Run: headless pygame with SDL's dummy video driver; simulated clock (each Clock.tick advances the game by its frame time, no real sleeping); random seed 0; keys injected as events and as key.get_pressed() state; no mouse input.
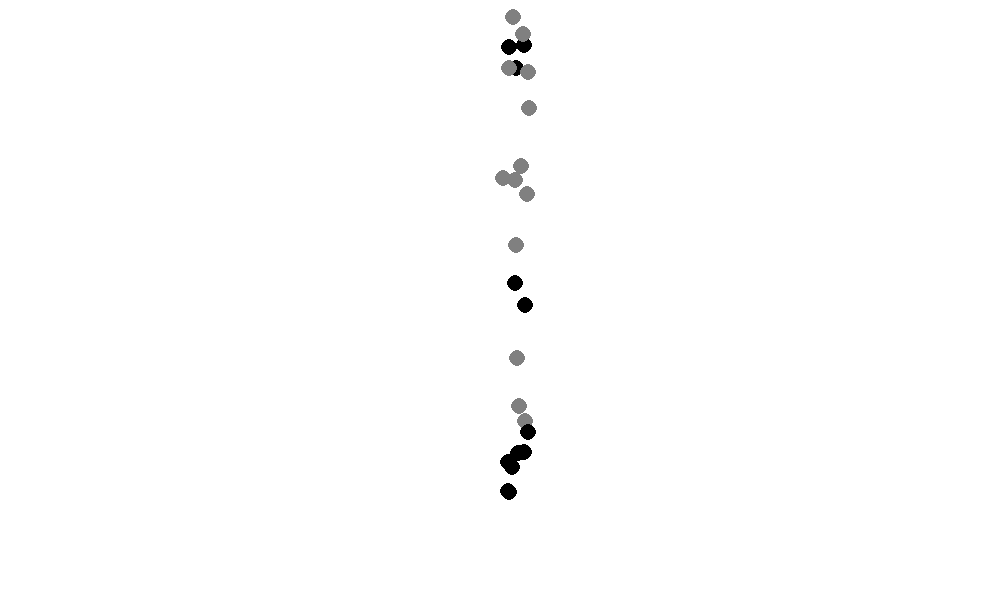
Frame 1 of 4 · flips 1–60 · no input
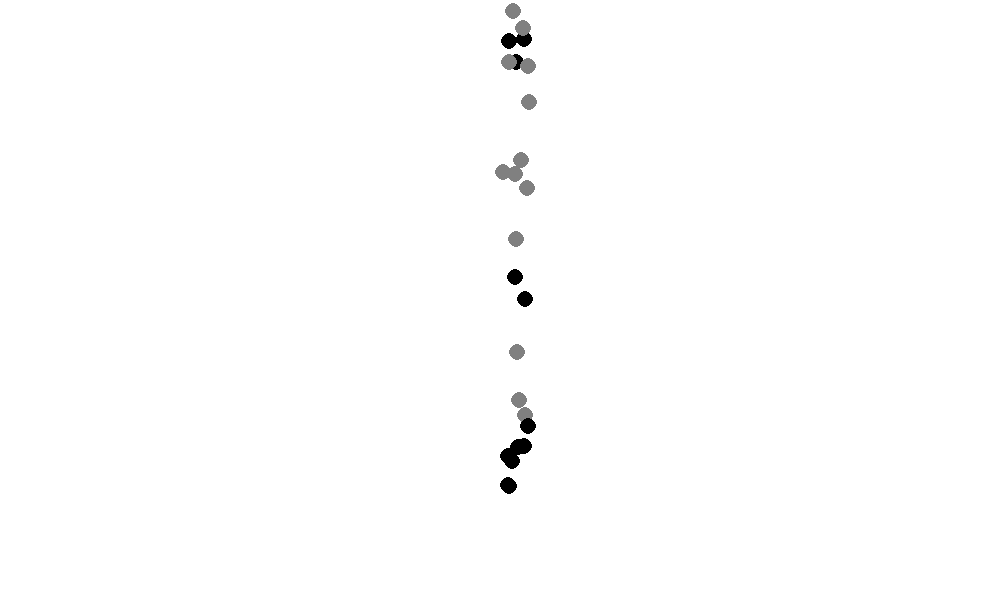
Frame 2 of 4 · flips 61–180 · tapped SPACE, RETURN · held RIGHT (→), D
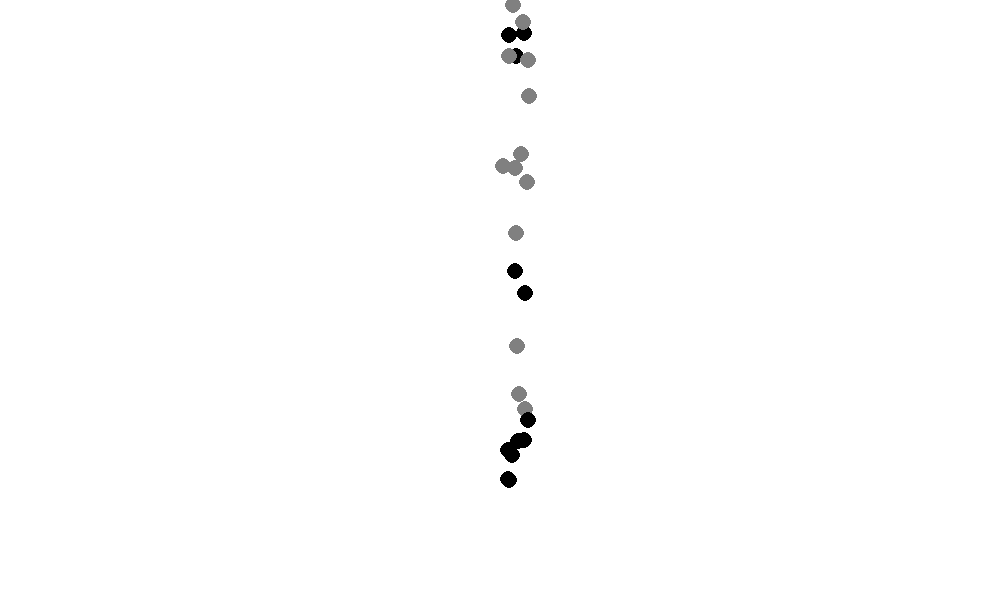
Frame 3 of 4 · flips 181–300 · held DOWN (↓), S
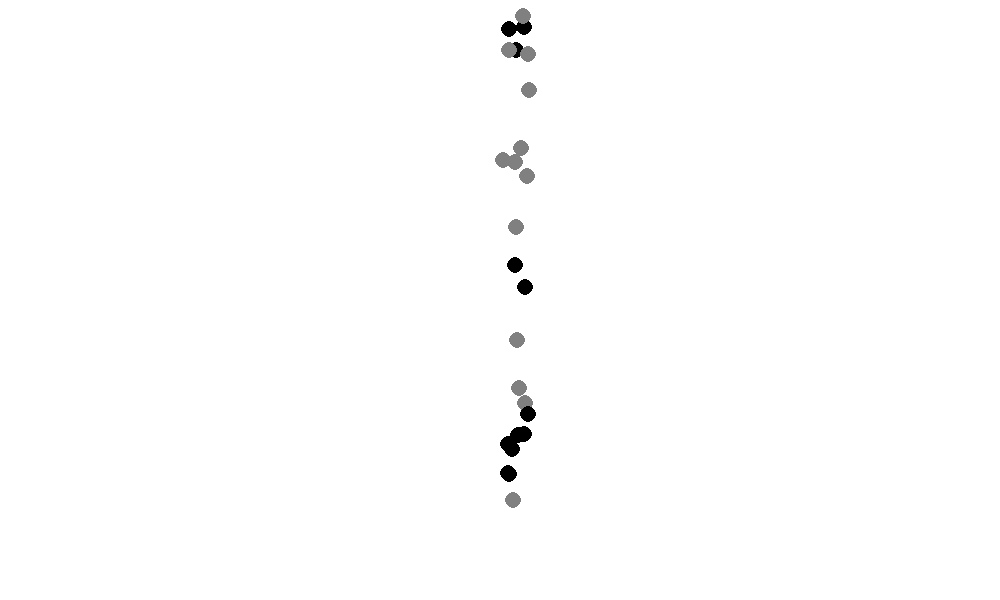
Frame 4 of 4 · flips 301–420 · held LEFT (←), A, UP (↑), W

The pygame program that drew these frames:

import pygame,random
from pygame.locals import *

xmax = 1000    #width of window
ymax = 600     #height of window

class Particle():
    def __init__(self, x, y, dx, dy, col):
        self.x = x
        self.y = y
        self.col = col
        self.ry = y
        self.rx = x
        self.dx = dx
        self.dy = dy

    def move(self):
        if self.y >= 10:
            if self.dy < 0:
                self.dy = -self.dy

        self.ry -= self.dy
        self.y = int(self.ry + 0.5)

        self.dy -= .1
        if self.y < 1:
            self.y += 500

def main():
    pygame.init()
    screen = pygame.display.set_mode((xmax,ymax))
    white = (255, 255, 255)
    black = (0,0,0)
    grey = (128,128,128)

    particles = []
    for part in range(25):
        if part % 2 > 0: col = black
        else: col = grey
        particles.append( Particle(random.randint(500, 530), random.randint(0, 500), 0, 0, col))

    exitflag = False
    while not exitflag:
        for event in pygame.event.get():
            if event.type == QUIT:
                exitflag = True
            elif event.type == KEYDOWN:
                if event.key == K_ESCAPE:
                    exitflag = True

        screen.fill(white)
        for p in particles:
            p.move()
            pygame.draw.circle(screen, p.col, (p.x, p.y), 8)

        pygame.display.flip()
    pygame.quit()

if __name__ == "__main__":
    main()
